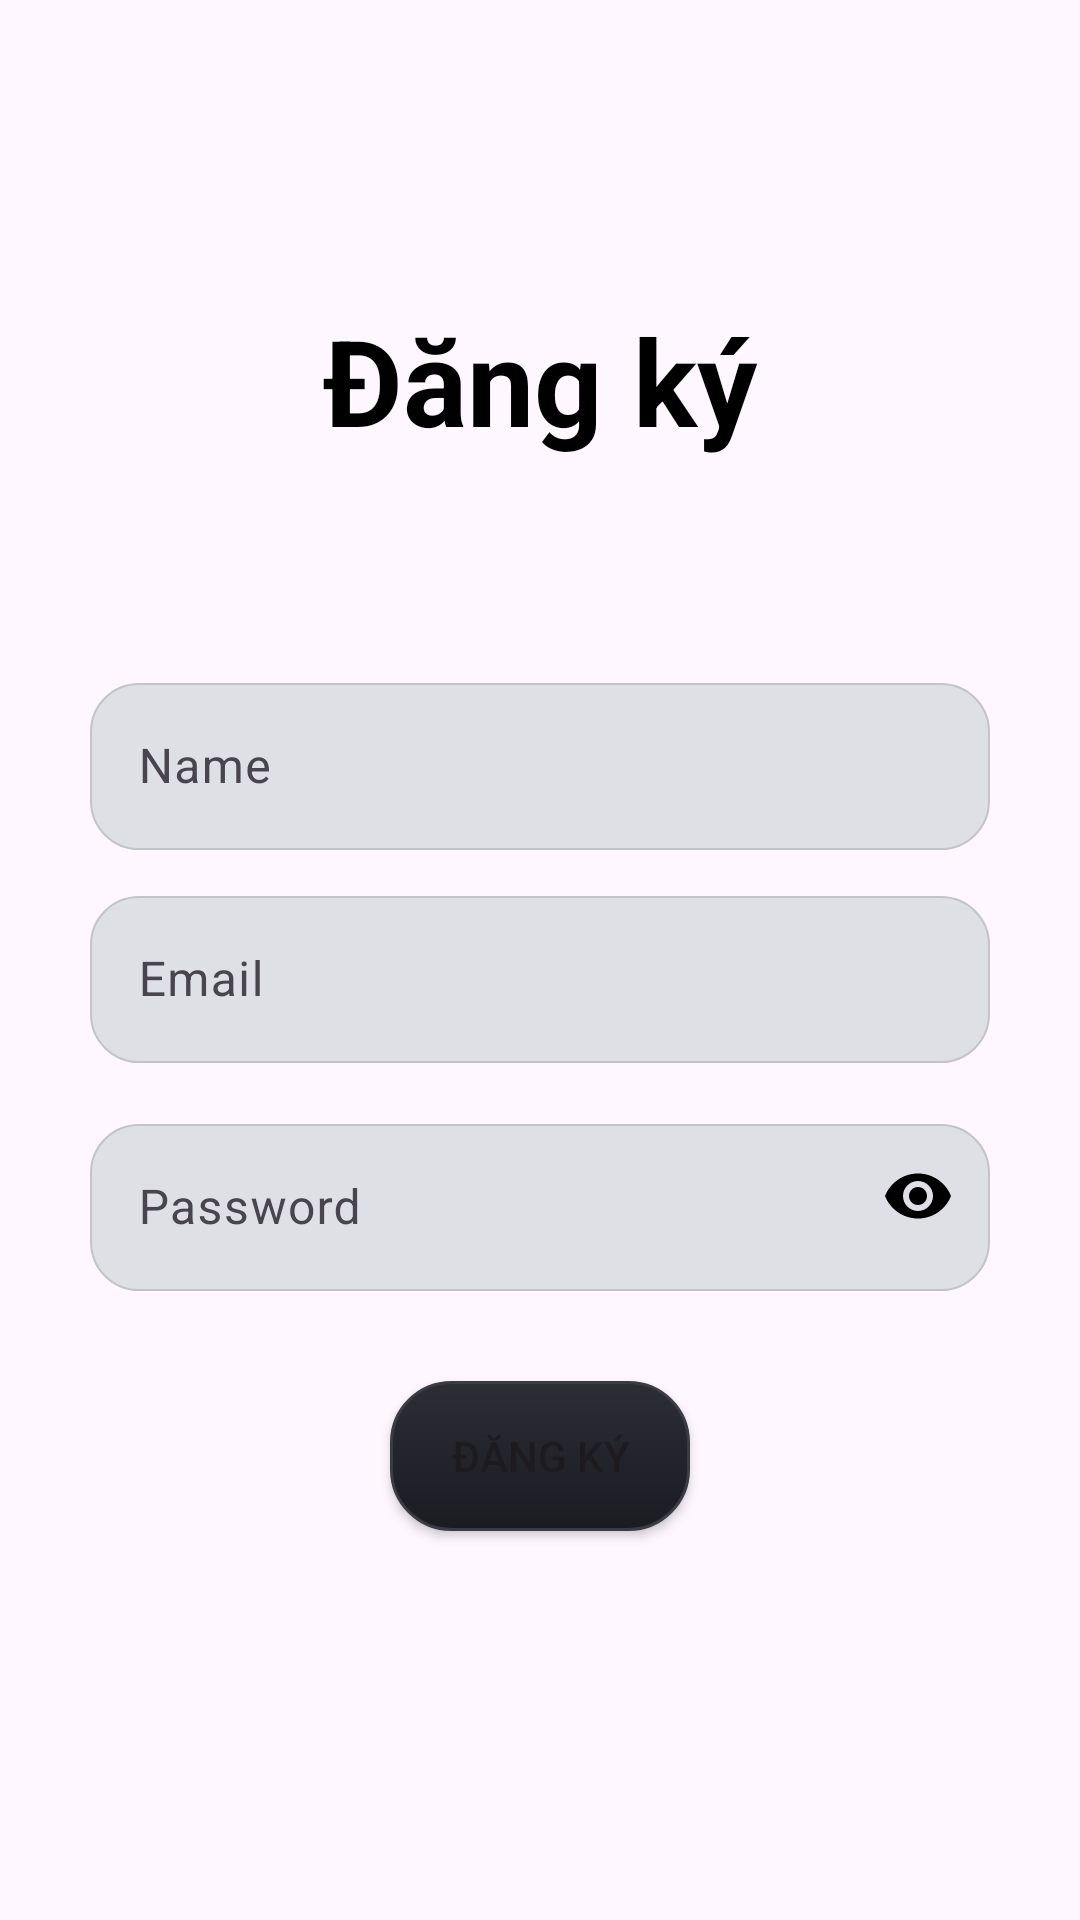

This screen was rendered from an Android layout file. Write that file and the resources it references.
<!-- AndroidManifest.xml: application theme Theme.Billards -->
<!-- res/layout/activity_sign_up_screen.xml -->
<?xml version="1.0" encoding="utf-8"?>
<LinearLayout xmlns:android="http://schemas.android.com/apk/res/android"
    xmlns:app="http://schemas.android.com/apk/res-auto"
    xmlns:tools="http://schemas.android.com/tools"
    android:id="@+id/main"
    android:layout_width="match_parent"
    android:layout_height="match_parent"
    android:orientation="vertical"
    tools:context=".Activities.SignUpScreen">

    <TextView
        android:id="@+id/textView"
        android:layout_width="match_parent"
        android:layout_height="wrap_content"
        android:paddingTop="100dp"
        android:text="Đăng ký"
        android:textAlignment="center"
        android:textColor="#000000"
        android:textSize="40sp"
        android:textStyle="bold" />

    <TextView
        android:id="@+id/textview"
        android:layout_width="match_parent"
        android:layout_height="wrap_content"
        android:paddingTop="40dp"
        android:textAlignment="center"
        android:textColor="#2196F3" />

    <com.google.android.material.textfield.TextInputLayout
        android:layout_width="match_parent"
        android:layout_height="wrap_content"
        android:layout_marginTop="10dp">

        <com.google.android.material.textfield.TextInputEditText
            android:id="@+id/edtname"
            android:layout_width="300dp"
            android:layout_height="wrap_content"
            android:layout_gravity="center"
            android:background="@drawable/custom_edt_login"
            android:hint="Name"
            android:inputType="text" />

    </com.google.android.material.textfield.TextInputLayout>

    <com.google.android.material.textfield.TextInputLayout
        android:layout_width="match_parent"
        android:layout_height="wrap_content"
        android:layout_marginTop="10dp">

        <com.google.android.material.textfield.TextInputEditText
            android:id="@+id/edtemail"
            android:layout_width="300dp"
            android:layout_height="wrap_content"
            android:layout_gravity="center"
            android:background="@drawable/custom_edt_login"
            android:hint="Email"
            android:inputType="text" />

    </com.google.android.material.textfield.TextInputLayout>


    <View
        android:id="@+id/view"
        android:layout_width="match_parent"
        android:layout_height="15dp" />

    <com.google.android.material.textfield.TextInputLayout
        android:layout_width="match_parent"
        android:layout_height="wrap_content"
        app:passwordToggleEnabled="true"
        app:passwordToggleTint="#000000">

        <com.google.android.material.textfield.TextInputEditText
            android:id="@+id/edtpass"
            android:layout_width="300dp"
            android:layout_height="wrap_content"
            android:layout_marginTop="15dp"
            android:layout_gravity="center"
            android:background="@drawable/custom_edt_login"
            android:hint="Password"
            android:inputType="textPassword" />

    </com.google.android.material.textfield.TextInputLayout>

    <View
        android:id="@+id/view2"
        android:layout_width="match_parent"
        android:layout_height="15dp" />

    <Button
        android:id="@+id/btnsignup"
        android:layout_width="wrap_content"
        android:layout_height="wrap_content"
        android:layout_gravity="center"
        android:layout_marginTop="15dp"
        android:background="@drawable/custom_btn_login"
        android:text="Đăng ký"
        app:backgroundTint="@null" />

</LinearLayout>
<!-- resources referenced by this layout -->
<resources>
  <!-- drawable custom_btn_login (drawable) -->
  <?xml version="1.0" encoding="utf-8"?>
  <shape
      android:shape="rectangle"
  
      xmlns:android="http://schemas.android.com/apk/res/android">
      <size android:width="100dp"
          android:height="50dp"/>
      <gradient
          android:startColor="#2C2D35"
          android:endColor="#1B1C22"
          android:angle="270" />
      <corners android:radius="20dp"/>
      <stroke
          android:width="1dp"
          android:color="#3A3B45" />
  
  </shape>
  <!-- drawable custom_edt_login (drawable) -->
  <?xml version="1.0" encoding="utf-8"?>
  <shape
      android:shape="rectangle"
      xmlns:android="http://schemas.android.com/apk/res/android">
      <solid android:color="#DFDFE6" />
      <size android:width="300dp"
          android:height="50sp"/>
      <corners android:radius="16dp" />
  
      <stroke
          android:width="0.5dp"
          android:color="#C3C4C7" />
  </shape>
  <style name="Theme.Billards" parent="Base.Theme.Billards" />
  <style name="Base.Theme.Billards" parent="Theme.Material3.DayNight.NoActionBar">
          
          
      </style>
</resources>
